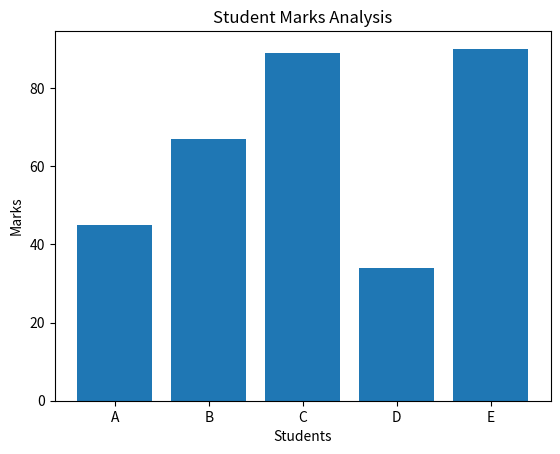

This chart was generated by the following Python code:
import matplotlib.pyplot as plt

#Sample data

marks = [45,67,89,34,90]
students = ["A","B","C","D","E"]

#Bar Chart
plt.bar(students, marks)
plt.xlabel("Students")
plt.ylabel("Marks")
plt.title("Student Marks Analysis")

plt.show()